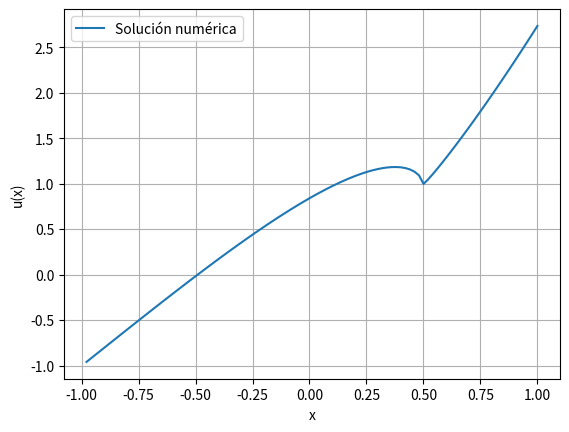

Reproduce this figure in Python.
import matplotlib.pyplot as plt
import numpy as np
import math 


def runge_kutta_4_2(f, x, u, v, h, n):
    '''
    Función que implementa el método de Runge-Kutta de orden 4 para resolver una EDO de orden 2
    '''
    r = []
    t = []
    for i in range(n):
        k11 = v
        k12 = f(x, u, v)
        k21 = v + (h/2) * k12
        k22 = f(x + (h/2), u + ((h/2) * k11), v + ((h/2) * k12))
        k31 = v + ((h/2) * k22)
        k32 = f(x + (h/2), u + ((h/2) * k21), v + ((h/2) * k22))
        k41 = v + (h * k32)
        k42 = f(x + h, u + (h * k31), v + (h * k32))

        x = x + h
        u = u + (h/6) * (k11 + (2 * k21) + (2 * k31) + k41)
        v = v + (h/6) * (k12 + (2 * k22) + (2 * k32) + k42)
        r.append(x)
        t.append(u)
    return r, t

def f(x, u, v):
    '''
    Aquí se define la EDO de orden 2
    '''
    return (x*v - u*2)/(0.999 - x*2)


# DATOS
# -----
# Rango de x
x_inicial = -1
x_final = 1
# Datos iniciales
x = -0.999
u = -1 # Recodar que la u es la y
v =  2 # Es y'
# Número de subintervalos que nos permite calcular el valor de h (paso)
n = 100
h = (x_final - x_inicial)/n

# Aplicamos el método de Runge-Kutta de orden 4 para resolver la EDO de segundo orden
r, t = runge_kutta_4_2(f, x, u, v, h, n)


# Graficar la solución
# --------------------
plt.plot(r, t, label='Solución numérica')
plt.xlabel('x')
plt.ylabel('u(x)')

plt.legend()
plt.grid(True)
plt.show()